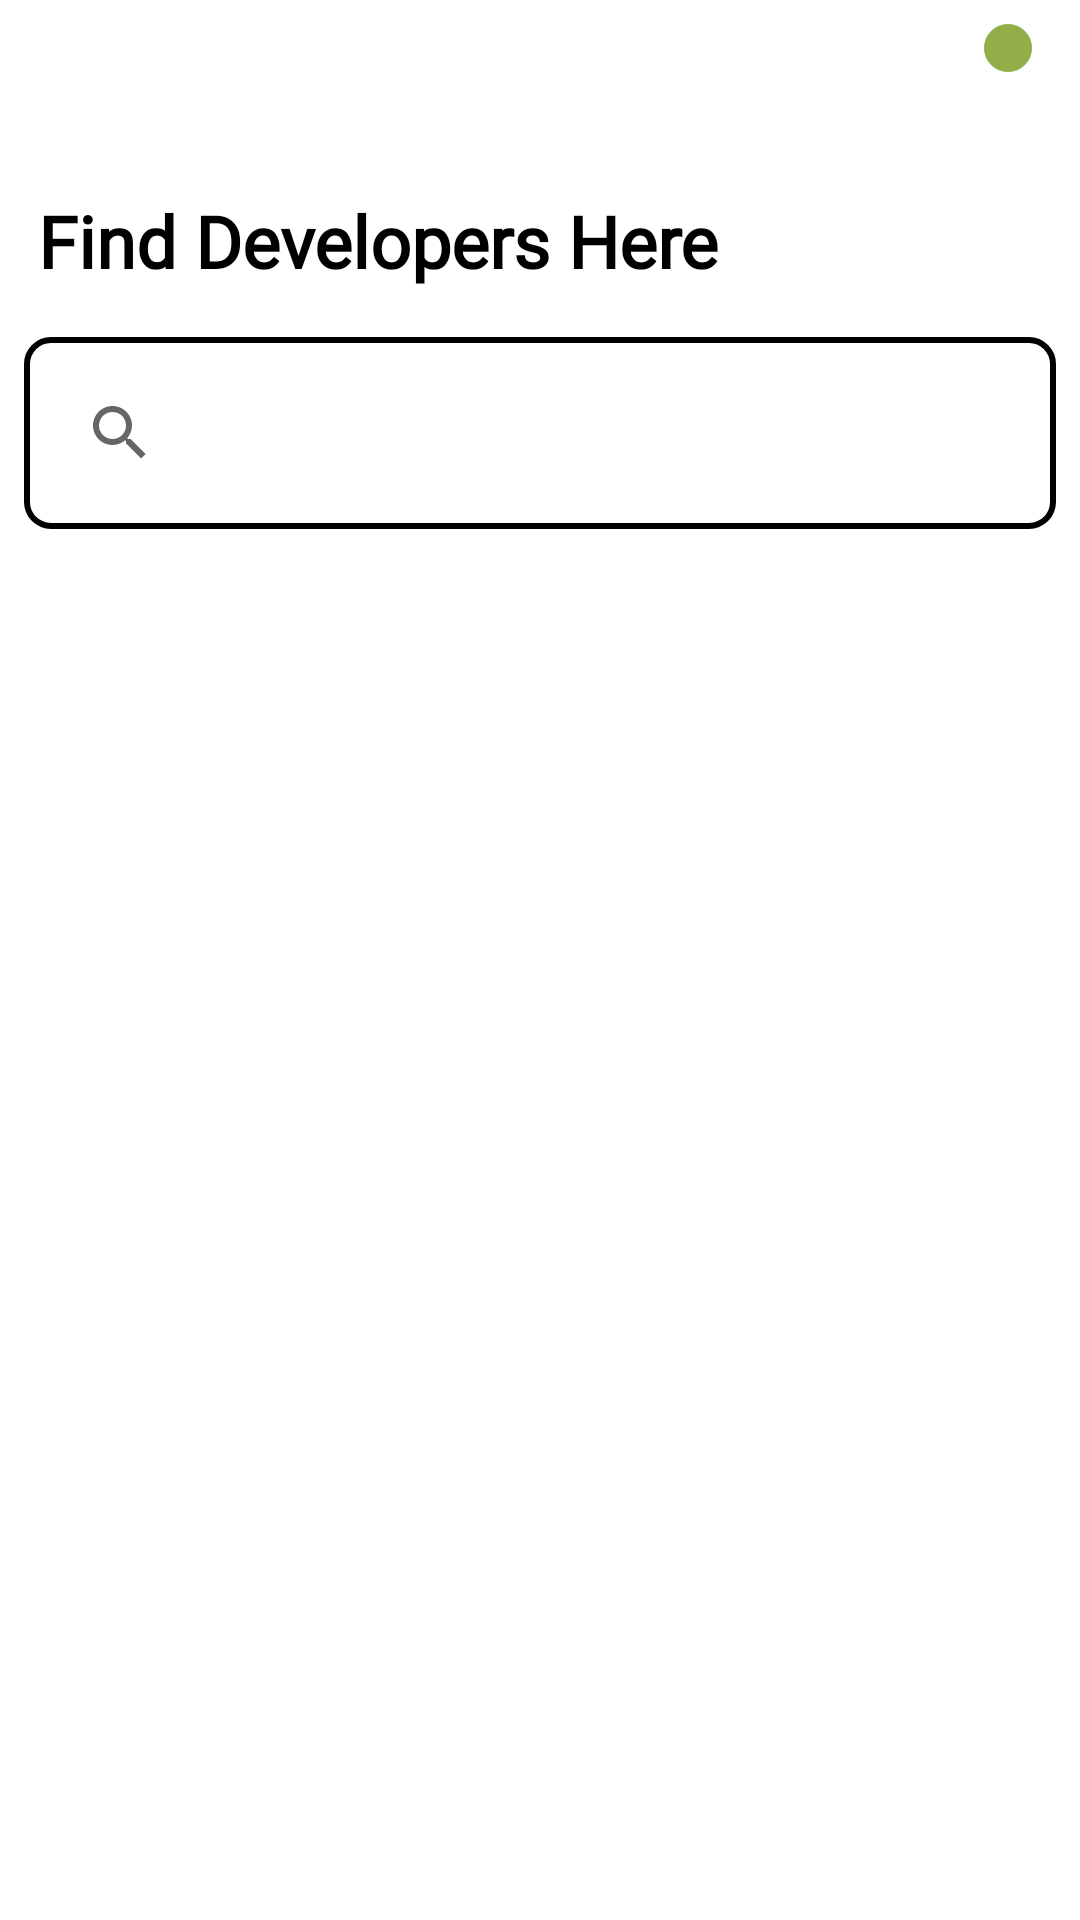

Write the Android layout XML for this screen, with the resource values it uses.
<!-- AndroidManifest.xml: application theme Theme.TestApp -->
<!-- res/layout/activity_main.xml -->
<?xml version="1.0" encoding="utf-8"?>
<androidx.constraintlayout.widget.ConstraintLayout xmlns:android="http://schemas.android.com/apk/res/android"
    xmlns:app="http://schemas.android.com/apk/res-auto"
    xmlns:tools="http://schemas.android.com/tools"
    android:layout_width="match_parent"
    android:layout_height="match_parent"
    tools:context=".MainActivity"
    android:fitsSystemWindows="true">

    <TextView
        android:id="@+id/textView"
        android:layout_width="wrap_content"
        android:layout_height="wrap_content"
        android:layout_marginTop="64dp"
        android:fontFamily="@font/roboto_bold"
        android:text="Find Developers Here"
        android:textColor="#000000"
        android:textSize="24sp"
        android:textStyle="bold"
        app:layout_constraintHorizontal_bias="0.095"
        app:layout_constraintLeft_toLeftOf="parent"
        app:layout_constraintRight_toRightOf="parent"
        app:layout_constraintTop_toTopOf="parent" />

    <SearchView
        android:id="@+id/searchView"
        android:layout_width="match_parent"
        android:layout_height="wrap_content"
        android:layout_marginStart="8dp"
        android:layout_marginTop="16dp"
        android:layout_marginEnd="8dp"
        android:background="@drawable/bg_search"
        app:layout_constraintEnd_toEndOf="parent"
        app:layout_constraintHorizontal_bias="0.0"
        app:layout_constraintStart_toStartOf="parent"
        app:layout_constraintTop_toBottomOf="@+id/textView" />

    <ImageButton
        android:id="@+id/imageButton"
        android:layout_width="wrap_content"
        android:layout_height="wrap_content"
        android:layout_marginTop="8dp"
        android:layout_marginEnd="16dp"
        android:background="@drawable/bg_search"
        android:backgroundTint="#93AE49"
        android:contentDescription="setting"
        android:padding="8dp"
        app:layout_constraintEnd_toEndOf="parent"
        app:layout_constraintTop_toTopOf="parent"
        app:srcCompat="@drawable/ic_settings" />

    <androidx.recyclerview.widget.RecyclerView
        android:id="@+id/rv_user"
        android:layout_width="match_parent"
        android:layout_height="0dp"
        android:layout_marginStart="8dp"
        android:layout_marginTop="8dp"
        android:layout_marginEnd="8dp"
        android:layout_marginBottom="8dp"
        app:layout_constraintBottom_toBottomOf="parent"
        app:layout_constraintEnd_toEndOf="parent"
        app:layout_constraintStart_toStartOf="parent"
        app:layout_constraintTop_toBottomOf="@+id/searchView"
        tools:listitem ="@layout/item_user"/>

</androidx.constraintlayout.widget.ConstraintLayout>
<!-- res/layout/item_user.xml (included above) -->
<?xml version="1.0" encoding="utf-8"?>
<androidx.cardview.widget.CardView xmlns:android="http://schemas.android.com/apk/res/android"
    xmlns:tools="http://schemas.android.com/tools"
    android:id="@+id/user_item"
    android:layout_width="match_parent"
    android:layout_height="wrap_content"
    xmlns:app="http://schemas.android.com/apk/res-auto"
    android:orientation="vertical"
    app:cardCornerRadius="8dp"
    app:cardElevation="5dp"
    app:cardMaxElevation="5dp"
    app:cardUseCompatPadding="true">

    <androidx.constraintlayout.widget.ConstraintLayout
        android:layout_width="match_parent"
        android:layout_height="wrap_content"
        android:background="#2EA44E">

        <de.hdodenhof.circleimageview.CircleImageView
            android:id="@+id/ci_profile"
            android:layout_width="100dp"
            android:layout_height="100dp"
            android:padding="8dp"
            android:src="@drawable/gopal"
            app:layout_constraintBottom_toBottomOf="parent"
            app:layout_constraintStart_toStartOf="parent"
            app:layout_constraintTop_toTopOf="parent" />

        <TextView
            android:id="@+id/tv_username"
            android:layout_width="wrap_content"
            android:layout_height="wrap_content"
            android:layout_marginStart="16dp"
            android:layout_marginTop="24dp"
            android:fontFamily="@font/roboto_bold"
            android:text="Username"
            android:textColor="#FFFFFF"
            android:textSize="16sp"
            app:layout_constraintStart_toEndOf="@+id/ci_profile"
            app:layout_constraintTop_toTopOf="parent" />

        <TextView
            android:id="@+id/tv_url"
            android:layout_width="wrap_content"
            android:layout_height="wrap_content"
            android:layout_marginStart="16dp"
            android:layout_marginTop="8dp"
            android:fontFamily="@font/roboto"
            android:text="URL"
            android:textColor="#FFFFFF"
            app:layout_constraintStart_toEndOf="@+id/ci_profile"
            app:layout_constraintTop_toBottomOf="@+id/tv_username" />

    </androidx.constraintlayout.widget.ConstraintLayout>




</androidx.cardview.widget.CardView>
<!-- resources referenced by this layout -->
<resources>
  <!-- drawable bg_search (drawable) -->
  <?xml version="1.0" encoding="utf-8"?>
  <shape xmlns:android="http://schemas.android.com/apk/res/android">
      <solid android:color="@color/white"/>
      <corners android:radius="8dp"/>
      <padding android:bottom="8dp"
          android:left="8dp"
          android:right="8dp"
          android:top="8dp"/>
      <stroke android:color="@color/black"
          android:width="2dp"/>
  </shape>
  <!-- drawable gopal: png bitmap (drawable, 315459 bytes) -->
  <style name="Theme.TestApp" parent="Theme.MaterialComponents.DayNight.DarkActionBar">
          
          <item name="colorPrimary">@color/purple_500</item>
          <item name="colorPrimaryVariant">@color/purple_700</item>
          <item name="colorOnPrimary">@color/white</item>
          
          <item name="colorSecondary">@color/teal_200</item>
          <item name="colorSecondaryVariant">@color/teal_700</item>
          <item name="colorOnSecondary">@color/black</item>
          
          <item name="android:statusBarColor" tools:targetApi="l">?attr/colorPrimaryVariant</item>
          
          <item name="windowActionBar">false</item>
          <item name="windowNoTitle">true</item>
          <item name="android:windowTranslucentStatus">true</item>
      </style>
  <!-- not gathered from this repository: default colours our renderer supplied (Android Studio template values) -->
  <color name="purple_500">#FF6200EE</color>
  <color name="purple_700">#FF3700B3</color>
  <color name="teal_200">#FF03DAC5</color>
  <color name="teal_700">#FF018786</color>
  <color name="black">#FF000000</color>
  <color name="white">#FFFFFFFF</color>
</resources>
